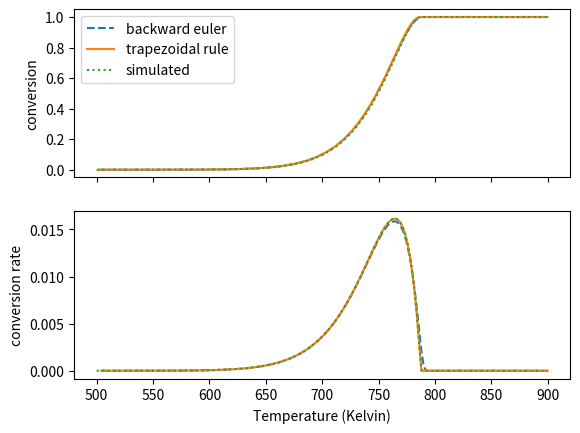

Write the Python code that produced this figure.
# FD and CD is unstable (explicit) for stiff system > need to use small timestep
# Backward euler is more stable; implicit method of order 1
# Trapezoidal; implicit method of order 2
# Use sparse matrix solve scipy
# Use RK-scheme to solve equation simulated curve
# Soln depends on n
# works rather good and fast even with small N
# Find critical point in calculation: If critic_num < tol :
    # skip all other steps and set to zero or something
    # or calculate Y_nl only for values above tol and set zero otherwise
    # find point at which Y_nl would be zero and dont 
    # calculate values further from that point
    # try crank-nicholson scheme =>  this yields better results, especially for n
    # Newtons method gets expensive for large conversion values: try approximating Y**n with lagrange polynomial
    # the lagrange polynomial has top be included in the Y_matrix: i.e. the tridiagonal matrix for the derivative expression
import numpy as np
from numpy import ones,diag
import matplotlib.pyplot as plt
from scipy.integrate import solve_ivp
from scipy.optimize import minimize,basinhopping,newton
from numpy.linalg import norm,solve
import time


T_start = 500
T_end = 900

#number of data points parameter estimation
N=200


# simulated experimental curve
A_ex = 10**8.4
E_ex = 145000
n_ex= 0.5


T_exp = np.linspace(T_start,T_end,N+1)

T_int = np.linspace(T_start,T_end,1000)

dt = (T_end-T_start)/N



def tridiag(v, d, w, N,p):
    '''
    Help function 
    Returns a tridiagonal matrix A=tridiag(v, d, w) of dimension N x N.
    '''
    
    e = ones(N)       # array [1,1,...,1] of length N
    A = v*diag(e[1:],-1)+d*diag(1+((T_end-T_start)/N)*10**(p[0])*np.exp(-(p[1]*1000)/(8.315*T_exp[1:])))
    return A

def jac(y,p):
    y = y.clip(1e-16)
    '''
    Help function 
    Returns a tridiagonal matrix A=tridiag(v, d, w) of dimension N x N.
    '''
    
    e = ones(N)       # array [1,1,...,1] of length N
    A = -diag(e[1:],-1)+diag(1+(T_end-T_start)/N*(10**(p[0]))*(p[2]/100)*np.exp(-(p[1]*1000)/(8.315*T_exp[1:]))*y[:]**(p[2]/100-1))
    A[0][0]=1
    return A

def newton_system(func, jac, x0,p, tol = 1.e-16, max_iter=25):
    x = x0
    for k in range(max_iter):
        fx = func(x,p)
        if norm(fx, np.inf) < tol:          # The solution is accepted. 
            break
        Jx = jac(x,p)
        delta = solve(Jx, -fx) 
        x = x + delta 
        x = x.clip(0) #if x<0 replace by 0 to avoid numerical issues
    return x

def newton_system_trap(func, jac, x0,p, tol = 1.e-3, max_iter=20):
    x = x0
    for k in range(max_iter):
        fx = func_trap(x,p)
        if norm(fx, np.inf) < tol:          # The solution is accepted. 
            break
        Jx = jac_trap(x,p)
        delta = solve(Jx, -fx) 
        x = x + delta 
        x = x.clip(0) #if x<0 replace by 0 to avoid numerical issues
    return x

def func(x,p):
    #x = x.clip(1e-12) # add if errors 
    y = np.array([-x[0:-1]+x[1:]+(T_end-T_start)/N*10**(p[0])*np.exp(-(p[1]*1000)/(8.315*T_exp[2:]))*(x[1:])**(p[2]/100)])
    y = np.insert(y,0,0) #y_0 - 1 = 1 - 1 = 0
    return y

def func_trap(x,p):
    #x = x.clip(1e-12) # add if errors 
    y = np.array([-x[0:-1]+x[1:]+0.5*(T_end-T_start)/N*10**(p[0])*np.exp(-(p[1]*1000)/(8.315*T_exp[2:]))*(x[1:])**(p[2]/100)+ 0.5*(T_end-T_start)/N*10**(p[0])*np.exp(-(p[1]*1000)/(8.315*T_exp[2:]))*(x[0:-1])**(p[2]/100)])
    y = np.insert(y,0,0) #y_0 - 1 = 1 - 1 = 0
    return y

def jac_trap(y,p):
    y = y.clip(1e-16)
    '''
    Help function 
    Returns a tridiagonal matrix A=tridiag(v, d, w) of dimension N x N.
    '''
    
    e = ones(N)       # array [1,1,...,1] of length N
    A = diag(-1+e[1:]*0.5*(T_end-T_start)/N*(10**(p[0]))*(p[2]/100)*np.exp(-(p[1]*1000)/(8.315*T_exp[1:-1]))*y[:-1]**(p[2]/100-1),-1)+diag(1+0.5*(T_end-T_start)/N*(10**(p[0]))*(p[2]/100)*np.exp(-(p[1]*1000)/(8.315*T_exp[1:]))*y[:]**(p[2]/100-1))
    A[0][0]=1
    return A




def fx(T,y):
    return A_ex*np.exp(-E_ex/(8.315*T))*(1-y)**n_ex 

sol = solve_ivp(fx,(T_start,T_end),[0],dense_output=True,max_step=0.5)
y_exp = sol.sol(T_exp)
dx = A_ex*np.exp(-E_ex/(8.315*T_exp))*(1-sol.sol(T_exp)[0])**n_ex


b=np.zeros(N)
b[0] = 1 # initial condition: y0 = 1


def of(p):
    A_m_=tridiag(-1,1,0,N,p)
    A_m_[0][0]=1
    
    Y_ = np.linalg.solve(A_m_,b)
    #print(Y_)
    #Y_nl = newton_system(func,jac,Y_,p)
    
    t0_py = time.time()
    Y_trap = newton_system_trap(func_trap,jac_trap,Y_,p)
    t1_py = time.time()
    times_nonlinear.append(t1_py-t0_py)
    
    #return np.sum((1-Y_trap-y_exp[1:])**2)
    return np.sum(((Y_trap[:-1]-Y_trap[1:])/dt-dx[2:])**2)





times_nonlinear =[]
times_min = []

t0 = time.time()
res = minimize(of,[9,200,100],method='Nelder-mead',options={'maxiter':500})
t1=time.time()
times_min.append(t1-t0)
#res=basinhopping(of, [8,150,100],niter=200,stepsize=1)




A_m=tridiag(-1,1,0,N,res.x)
A_m[0][0]=1
Y = np.linalg.solve(A_m,b)
Y_nl = newton_system(func,jac,Y,res.x)
Y_trap = newton_system_trap(func_trap, jac_trap, Y, res.x)








f,(a,a2) = plt.subplots(2,1,sharex=True)
a.plot(T_exp[1:],1-Y_nl,label='backward euler',ls='--')
a.plot(T_exp[1:],1-Y_trap[:],label='trapezoidal rule')
a.plot(sol.t,sol.y[0],label='simulated',ls=':',lw=1.5) #simulated

a.set(ylabel='conversion')



a2.plot(T_exp[2:],N/(T_end-T_start)*(Y_nl[:-1]-Y_nl[1:]),ls='--') # (f(x)-f(x-h))/h = df/dt
a2.plot(T_exp[2:],N/(T_end-T_start)*(Y_trap[:-1]-Y_trap[1:]))
#a2.plot(T_exp,dx_calc)
a2.plot(T_exp,dx,lw=1.5,ls=':') # simulated

a2.set(xlabel='Temperature (Kelvin)',ylabel='conversion rate')

#a2.plot(datalist[k]['t1'].iloc[2:],1/60*(Y[:-1]-Y[1:])/(T_end-T_start)*N,lw=0.8)
a.legend()
f.show()
k=19
print("#"*k + "\nSimulated data:\n" + "#"*k)
print('log10(A)= {:.3f}   E= {:.3f}   n={:.3f}'.format(np.log10(A_ex),E_ex/1000,n_ex))
print('\n'+'#'*k+"\nCalculated data:\n"+"#"*k)
print('log10(A)= {:.3f}   E= {:.3f}   n={:.3f}'.format(res.x[0],res.x[1],res.x[2]/100))
print('\n\n'+'Total minimization time    = {:.2f} seconds'.format(sum(times_min)))
print('Nonlinear equation solving = {:.2f} seconds'.format(sum(times_nonlinear)))

